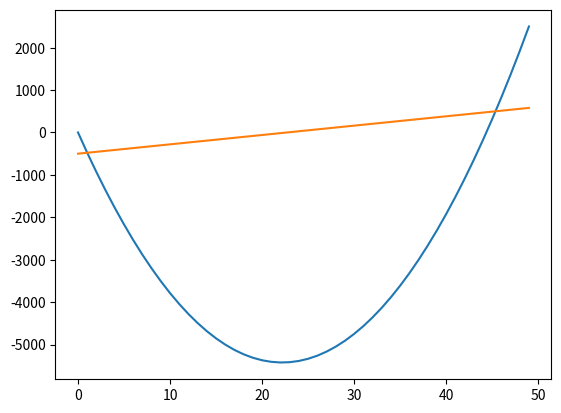

The script that saved this image:
import numpy as np


def theta(J, delta_B):
	return 3*np.pi*J/np.sqrt(J**2 + delta_B**2)

def solve(angle, delta_B):
	return abs(np.sqrt(delta_B**2*angle**2/((3*np.pi)**2 - angle**2)))

def t_ramp(J_max, delta_B):
	return 3/np.sqrt(J_max**2 + delta_B**2)

def integrate_array(array):
	integral = np.zeros(array.shape)
	for i in range(1,array.size):
		integral[i] = integral[i-1] + array[i]
	return integral


test = np.linspace(-500, 580)

a =integrate_array(test)
print(test)
print(a)

import matplotlib.pyplot as plt
plt.plot(a)
plt.plot(test)
plt.show()